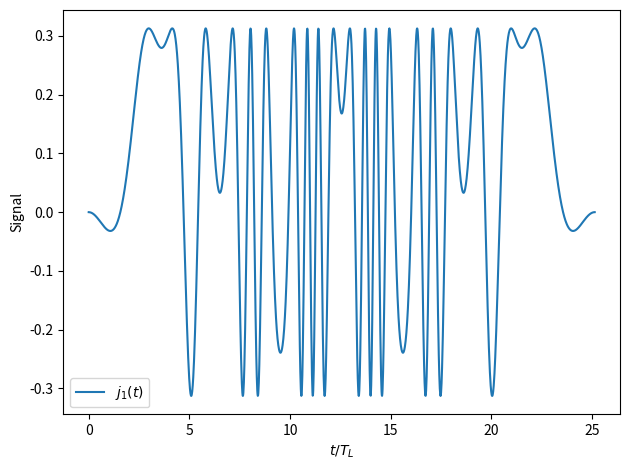
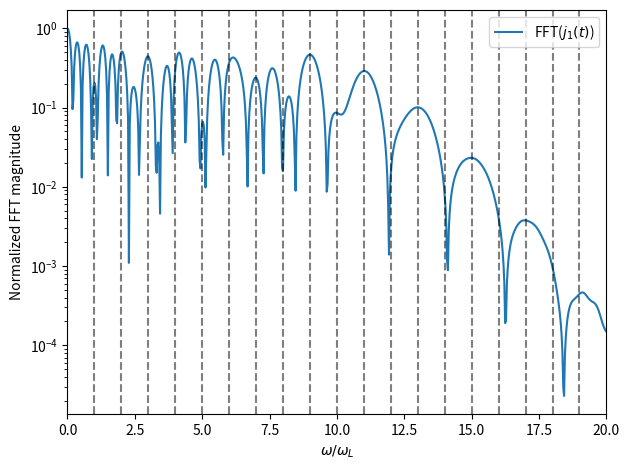

These figures' Python source, in order:
import numpy as np
import matplotlib.pyplot as plt
from scipy.integrate import solve_ivp

A0 = 12.
OMEGA_L = 1.
N_LASER = 4
OMEGA_ENV = OMEGA_L / N_LASER
T_MAX = 2 * N_LASER * np.pi / OMEGA_L
N_K = 200
N_T = 2000
RELAX = 1.
MAX_FREQ = 20
BETA = 5

ks = np.linspace(-np.pi, np.pi, N_K, endpoint=False)
t_eval = np.linspace(0.0, T_MAX, N_T)

def vector_potential(t):
    return 0.5 * A0 * np.cos(OMEGA_L * t) * (1. - np.cos(OMEGA_ENV * t))
def fermi_function(epsilon):
    return 1. / (np.exp(BETA * epsilon) + 1.)

if __name__ == "__main__":
    def right_side(t, y, k):
        k_eff = k - vector_potential(t)
        equilibrium = fermi_function(-2. * np.cos(k_eff))
        return RELAX * (equilibrium - y)

    current = np.zeros_like(t_eval)
    for k in ks:
        solution = solve_ivp(right_side, [0, T_MAX], [fermi_function(-2. * np.cos(k))], 
                             method="DOP853", t_eval=t_eval, args=(k,))

        current += solution.y[:,0] * np.sin(k - vector_potential(t_eval))
    current *= 1. / N_K # J=1

    fig_j, ax_j = plt.subplots()
    ax_j.plot(t_eval * OMEGA_L, current, label="$j_1(t)$")
    ax_j.set_xlabel(r'$t / T_L$')
    ax_j.set_ylabel(r'Signal')
    ax_j.legend()
    fig_j.tight_layout()

    ###################################################

    dt = t_eval[1] - t_eval[0]
    dt_scaled = dt * OMEGA_L
    n = 8 * N_T
    # frequency axis for the scaled time (units 1/T_L)
    freqs = np.fft.rfftfreq(n, d=dt_scaled) * 2 * np.pi
    mask = freqs <= MAX_FREQ

    # FFT magnitudes
    fft_sum = np.abs(np.fft.rfft(current, n=n))

    # normalize to max = 1 for each
    if fft_sum.max() != 0:
        fft_sum /= fft_sum.max()

    fig_fft, ax_fft = plt.subplots()
    ax_fft.plot(freqs[mask], fft_sum[mask], label=r'FFT($j_1(t)$)')
    ax_fft.set_xlabel(r'$\omega / \omega_L$')   # frequency in units of laser frequency
    ax_fft.set_ylabel('Normalized FFT magnitude')
    ax_fft.set_xlim(0, freqs.max())
    ax_fft.legend()
    ax_fft.set_yscale("log")

    for i in range(1, MAX_FREQ):
        ax_fft.axvline(i, c="k", ls="--", alpha=0.5)
    ax_fft.set_xlim(0, MAX_FREQ)

    fig_fft.tight_layout()

    plt.show()